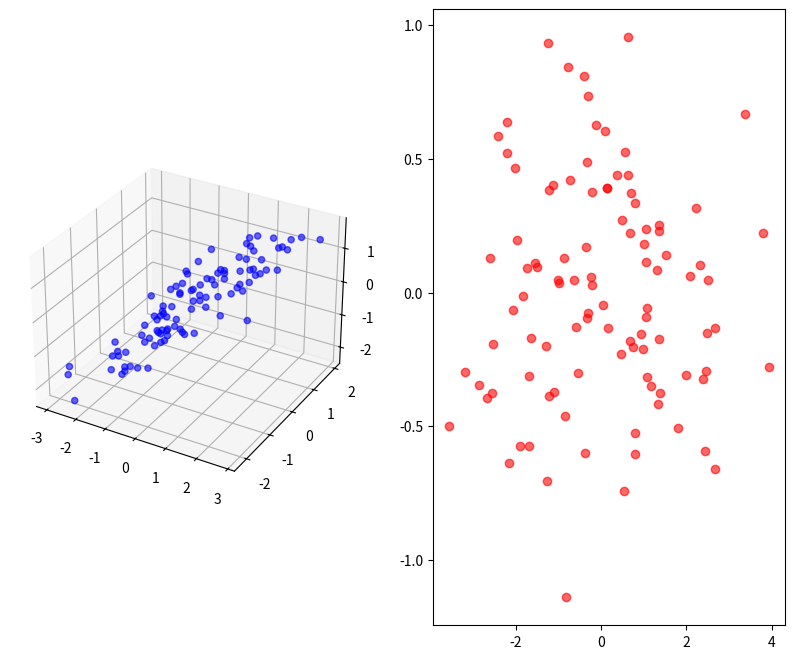

Recreate this plot in Python.
import numpy as np
import matplotlib.pyplot as plt
def standardize(X):
    x_mean = np.mean(X, axis=0)
    x_std = np.std(X, axis=0)
    x_std[x_std == 0] = 1e-8
    return (X-x_mean)/x_std
def PCA(X,k):
    X=standardize(X)
    covMat = np.dot(X.T, X)/(X.shape[0]-1)
    eigvalues,eigvectors = np.linalg.eig(covMat)
    sorted_idx = np.argsort(eigvalues)[::-1]
    eigvectors = eigvectors[:,sorted_idx]
    eigvalues = eigvalues[sorted_idx]
    explainedVarRatio=[]
    tmp=0
    for i,v in enumerate(eigvalues):
        tmp=tmp+v
        explainedVarRatio.append(tmp/(eigvalues.sum()))
    print(explainedVarRatio)
    print(eigvectors)
    projectedMat = eigvectors[:,:k]
    print(projectedMat)
    X_pca = np.dot(X, projectedMat)
    return X_pca
if __name__ == '__main__':
    n_samples=100
    feat1 = np.random.normal(loc=0, scale=1, size=n_samples)
    feat2 = 0.8 * feat1 + np.random.normal(loc=0, scale=0.5, size=n_samples)
    feat3 = 0.5 * feat1 + 0.3 * feat2 + np.random.normal(loc=0, scale=0.4, size=n_samples)
    x_3d = np.column_stack([feat1, feat2, feat3])
    x_pca = PCA(x_3d,2)
    fig = plt.figure(figsize=(10, 8))
    ax1=fig.add_subplot(121,projection='3d')
    ax1.scatter(x_3d[:,0],x_3d[:,1],x_3d[:,2], alpha=0.6,c='b')
    ax2=fig.add_subplot(122)
    ax2.scatter(x_pca[:,0],x_pca[:,1], alpha=0.6,c='r')
    plt.show()